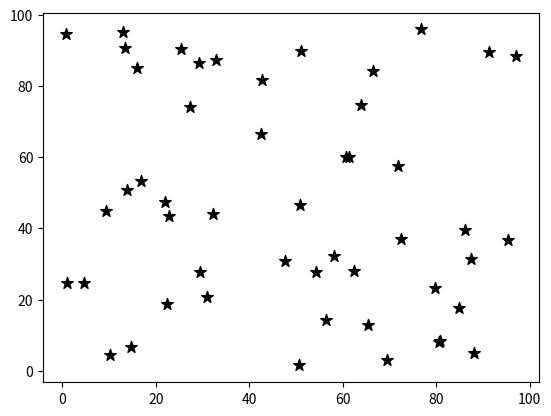

Python code for this plot:
import numpy as np
import matplotlib.pyplot as plt

x_data = np.random.random(50) * 100 # 50 random values between 0 to 100
y_data = np.random.random(50) * 100 # same

# print(x_data)
# print(y_data)

# Let's plot a scatterplot for values above
plt.scatter(x_data, y_data, c="#000", s=75, marker='*')
plt.show()